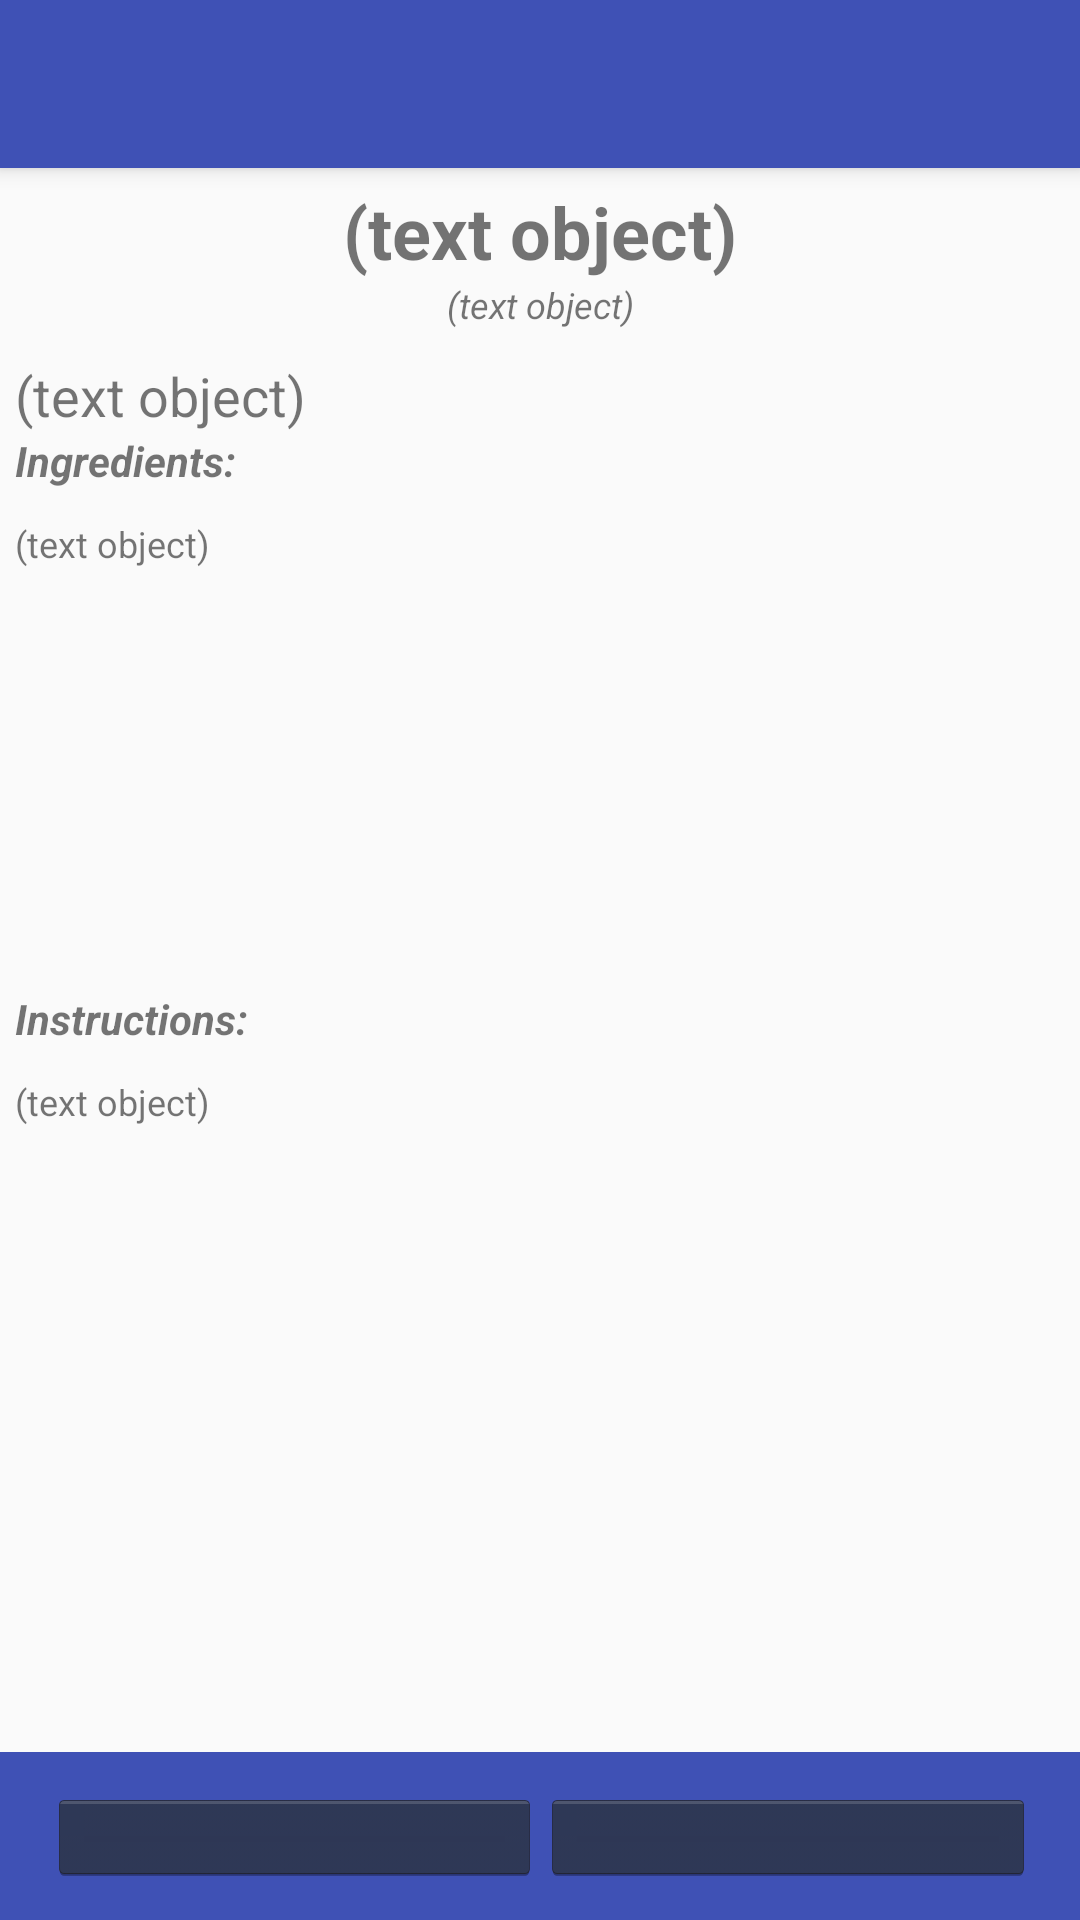

Layout XML and referenced resources for this Android screen:
<!-- AndroidManifest.xml: application theme AppTheme.NoActionBar -->
<!-- res/layout/content_recipe_pager.xml -->
<?xml version="1.0" encoding="utf-8"?>
<android.support.constraint.ConstraintLayout
    xmlns:android="http://schemas.android.com/apk/res/android"
    android:layout_width="match_parent"
    android:layout_height="match_parent"
    xmlns:app="http://schemas.android.com/apk/res-auto"
    xmlns:tools="http://schemas.android.com/tools"
    tools:context=".RecipePagerActivity"
    tools:showIn="@layout/activity_recipe_pager">

    <android.support.v7.widget.Toolbar
        android:id="@+id/pagertoolbar"
        android:layout_width="match_parent"
        android:layout_height="?attr/actionBarSize"
        android:background="?attr/colorPrimary"
        android:elevation="4dp"
        app:layout_constraintEnd_toEndOf="parent"
        app:layout_constrainedHeight="true"
        app:layout_constraintLeft_toLeftOf="parent"
        app:layout_constraintRight_toRightOf="parent"
        app:layout_constraintStart_toStartOf="parent"
        app:layout_constraintTop_toTopOf="parent"
        app:layout_constraintWidth_default="spread"
        app:popupTheme="@style/ThemeOverlay.AppCompat.Light"
        app:subtitleTextColor="#A0A080"
        app:titleTextColor="#FFFFFF" />

    <ScrollView
        android:layout_width="0dp"
        android:layout_height="0dp"
        app:layout_constraintBottom_toTopOf="@+id/scantoolbar"
        app:layout_constraintEnd_toEndOf="parent"
        app:layout_constraintHeight_default="spread"
        app:layout_constraintLeft_toLeftOf="parent"
        app:layout_constraintRight_toRightOf="parent"
        app:layout_constraintStart_toStartOf="parent"
        app:layout_constraintTop_toBottomOf="@id/pagertoolbar">

        <LinearLayout
            android:layout_width="match_parent"
            android:layout_height="wrap_content"
            android:layout_gravity="top|center"
            android:layout_marginBottom="5dp"
            android:layout_marginEnd="5dp"
            android:layout_marginLeft="5dp"
            android:layout_marginRight="5dp"
            android:layout_marginStart="5dp"
            android:layout_marginTop="5dp"
            android:gravity="top|center_horizontal|center|start"
            android:orientation="vertical">

            <TextView
                android:id="@+id/recipeCategory"
                android:layout_width="match_parent"
                android:layout_height="wrap_content"
                android:layout_gravity="top|center_horizontal|center"
                android:gravity="top|center_horizontal|center"
                android:text="@string/textline"
                android:textSize="24sp"
                android:textStyle="bold"
                android:visibility="visible"
                tools:layout_editor_absoluteX="68dp"
                tools:layout_editor_absoluteY="114dp" />

            <TextView
                android:id="@+id/numRecipes"
                android:layout_width="match_parent"
                android:layout_height="wrap_content"
                android:text="@string/textline"
                android:textAlignment="center"
                android:textSize="12sp"
                android:textStyle="italic" />

            <TextView
                android:id="@+id/recipeName"
                android:layout_width="match_parent"
                android:layout_height="wrap_content"
                android:layout_marginTop="10dp"
                android:text="@string/textline"
                android:textSize="18sp" />

            <TextView
                android:layout_width="match_parent"
                android:layout_height="wrap_content"
                android:text="@string/ingredientsLabel"
                android:textSize="14sp"
                android:textStyle="bold|italic" />

            <TextView
                android:id="@+id/recipeIngredients"
                style="@android:style/Widget.DeviceDefault.Light.TextView"
                android:layout_width="match_parent"
                android:layout_height="147dp"
                android:layout_marginTop="10dp"
                android:maxLines="30"
                android:scrollbarAlwaysDrawVerticalTrack="true"
                android:scrollbarStyle="insideOverlay"
                android:scrollbars="vertical"
                android:selectAllOnFocus="true"
                android:text="@string/textline"
                android:textSize="12sp" />

            <TextView
                android:layout_width="match_parent"
                android:layout_height="wrap_content"
                android:layout_marginTop="10dp"
                android:text="@string/instructionsLabel"
                android:textSize="14sp"
                android:textStyle="bold|italic" />

            <TextView
                android:id="@+id/recipeInstructions"
                android:layout_width="match_parent"
                android:layout_height="140dp"
                android:layout_marginTop="10dp"
                android:maxLines="30"
                android:text="@string/textline"
                android:textSize="12sp" />

        </LinearLayout>

    </ScrollView>

    <android.support.v7.widget.Toolbar
        android:id="@+id/scantoolbar"
        android:layout_width="match_parent"
        android:layout_height="wrap_content"
        android:background="?attr/colorPrimary"
        android:gravity="center_vertical|center_horizontal"
        android:minHeight="?attr/actionBarSize"
        android:theme="?attr/actionBarTheme"
        app:layout_constraintBottom_toBottomOf="parent"
        app:layout_constraintEnd_toEndOf="parent"
        app:layout_constrainedHeight="true"
        app:layout_constraintHorizontal_bias="0.0"
        app:layout_constraintLeft_toLeftOf="parent"
        app:layout_constraintRight_toRightOf="parent"
        app:layout_constraintStart_toStartOf="parent"
        app:layout_constraintWidth_default="spread">

        <LinearLayout
            android:layout_width="fill_parent"
            android:layout_height="wrap_content"
            android:foregroundGravity="left|center_vertical"
            android:gravity="center_vertical|center_horizontal|center|fill"
            tools:layout_editor_absoluteX="16dp"
            tools:layout_editor_absoluteY="10dp">

            <ImageButton
                android:id="@+id/prevButton"
                style="@android:style/Widget.Holo.ImageButton"
                android:layout_width="0dp"
                android:layout_height="wrap_content"
                android:layout_weight="1"
                android:contentDescription="@string/image"
                android:onClick="previousRec"
                android:textAlignment="center"
                app:srcCompat="@drawable/ic_action_previous"
                tools:layout_editor_absoluteX="16dp"
                tools:layout_editor_absoluteY="498dp" />

            <ImageButton
                android:id="@+id/nextButton"
                android:onClick="nextRec"
                style="@android:style/Widget.Holo.ImageButton"
                android:layout_width="0dp"
                android:layout_height="wrap_content"
                android:layout_marginEnd="15dp"
                android:layout_weight="1"
                android:contentDescription="@string/image"
                android:textAlignment="center"
                app:srcCompat="@drawable/ic_action_forward"
                tools:layout_editor_absoluteX="16dp"
                tools:layout_editor_absoluteY="498dp" />

        </LinearLayout>

    </android.support.v7.widget.Toolbar>

</android.support.constraint.ConstraintLayout>
<!-- res/layout/activity_recipe_pager.xml (included above) -->
<?xml version="1.0" encoding="utf-8"?>
<android.support.constraint.ConstraintLayout
    xmlns:android="http://schemas.android.com/apk/res/android"
    xmlns:tools="http://schemas.android.com/tools"
    android:layout_width="match_parent"
    android:layout_height="match_parent"
    tools:context=".RecipePagerActivity">

    <include layout="@layout/content_recipe_pager" />

</android.support.constraint.ConstraintLayout>
<!-- resources referenced by this layout -->
<resources>
  <string name="image" translatable="false">Image</string>
  <string name="ingredientsLabel" translatable="false">Ingredients:</string>
  <string name="instructionsLabel" translatable="false">Instructions:</string>
  <string name="textline" translatable="false">(text object)</string>
  <style name="AppTheme.NoActionBar">
          <item name="windowActionBar">true</item>
          <item name="windowNoTitle">true</item>
          <item name="android:actionOverflowButtonStyle">@style/MyActionButtonOverflow</item>
      </style>
  <style name="MyActionButtonOverflow" parent="android:style/Widget.Holo.Light.ActionButton.Overflow">
          <item name="android:src">@drawable/ic_action_menu</item>
      </style>
</resources>
